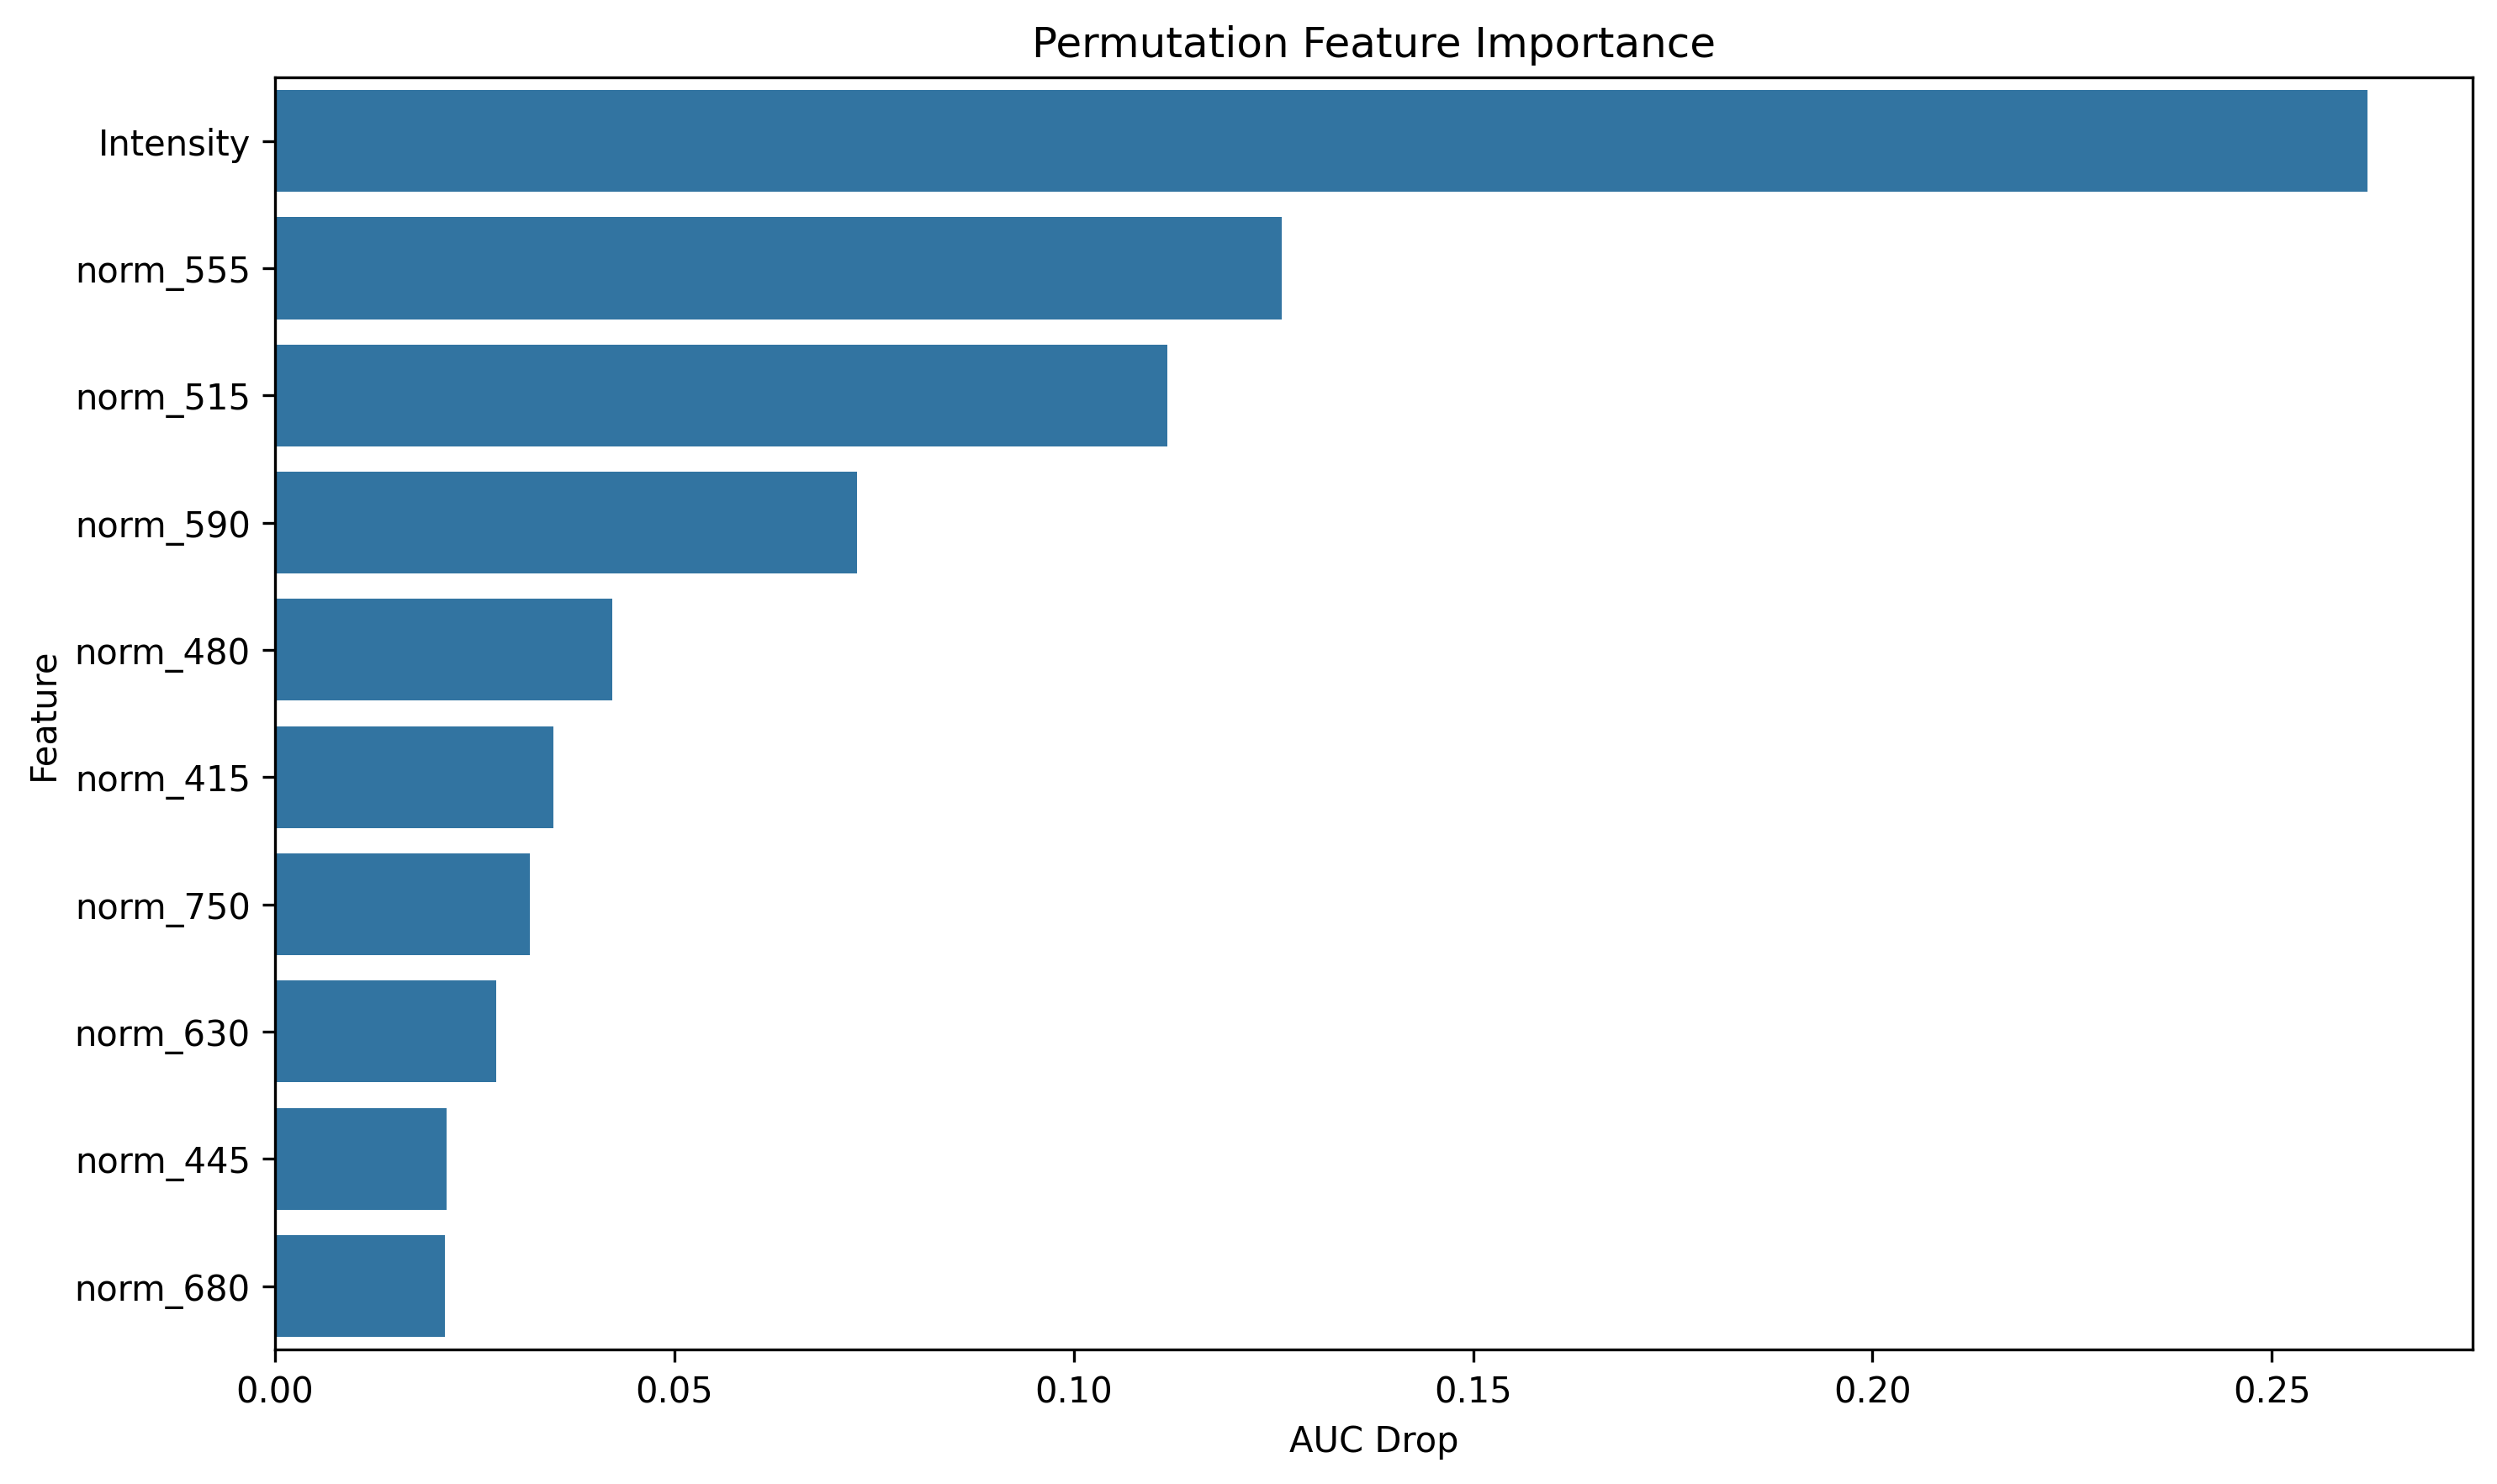

Data behind this chart, as committed beside it:
feature, importance
Intensity, 0.262
norm_555, 0.1261
norm_515, 0.1117
norm_590, 0.07284
norm_480, 0.04221
norm_415, 0.03487
norm_750, 0.03193
norm_630, 0.0277
norm_445, 0.02151
norm_680, 0.02129
